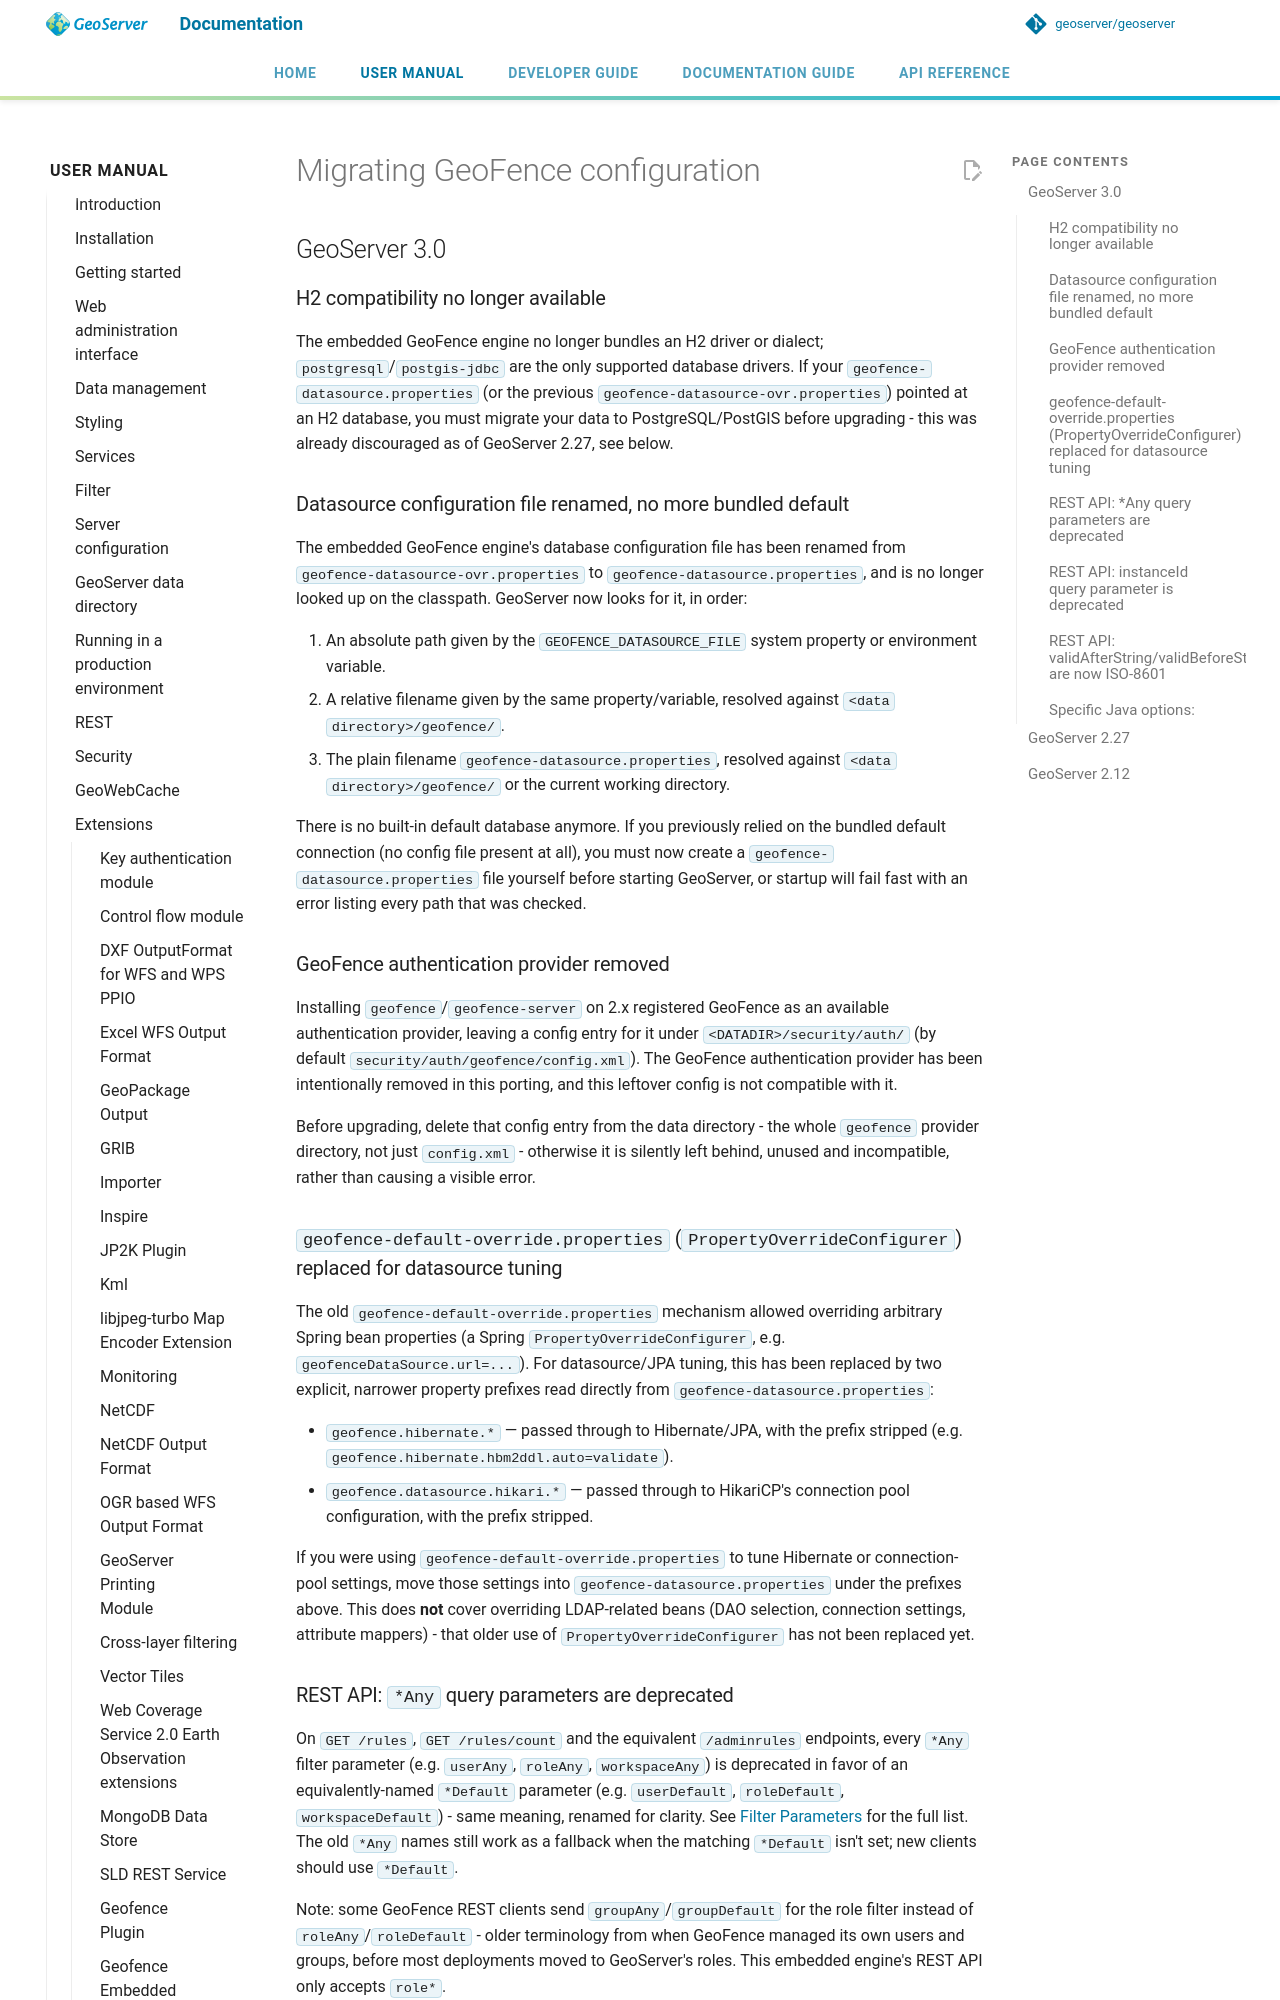

repository: petersmythe/geoserver · page: latest/en/user/extensions/geofence-server/migration/index.html · generator: mkdocs

# Migrating GeoFence configuration

## GeoServer 2.27

In GeoServer 2.27, GeoFence dependency for H2 moved from major version 1 to 2.3.

The file format in the new version is not fully compatible with the previous one, so you may want to follow the instructions on the [H2 migration page](https://www.h2database.com/html/migration-to-v2.md) to use the new H2 version.

If you are using H2 as a backend for GeoFence, please note that this is strongly discouraged and you should move to postgres/postgis or other spatially enabled DBMS.
